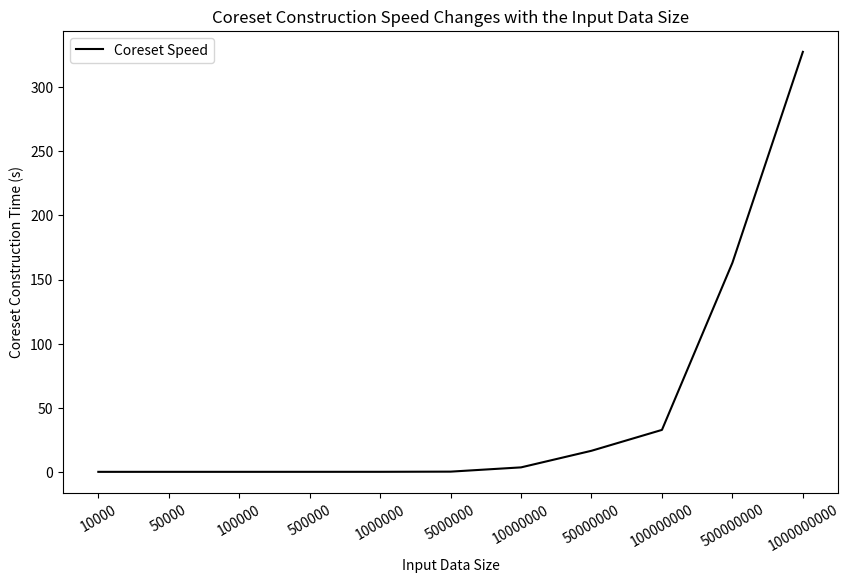

Write Python code to recreate this figure.
import matplotlib.pyplot as plt


def write_list(list_data, output_path):
    '''
    This is a functional method to write the python list into the text file.
    :param list_data: data of list
    :param output_path: output path to the text file
    '''
    assert hasattr(list, '__iter__'), "Please ensure the input data is iterable!"
    with open(output_path, 'w') as f:
        for row in list_data:
            f.write(str(row) + '\n')


def plot_1(arrays, labels):
    le = len(arrays[0])

    plt.figure(figsize=(10, 6))
    plt.title('Coreset Relative Error Changes with the Coreset Size')
    plt.xlabel('Coreset Size')
    plt.ylabel('Relative Error')
    plt.plot(arrays[0], label='Watch_gyroscope', color='orange')
    plt.plot(arrays[1], label='USCensus1990', color='black')
    plt.plot(arrays[2], label='HK-osm', color='royalblue')
    plt.plot([0 for _ in range(le)], '--', label='Zero Line', color='lightgrey')
    plt.legend()

    plt.xticks([i for i in range(le)], labels, rotation=30)

    # plt.show()
    plt.savefig('plot_1.png', dpi=800)


def plot_2(arrays, labels):
    le = len(arrays)

    plt.figure(figsize=(10, 6))
    plt.title('Coreset Construction Speed Changes with the Input Data Size')
    plt.xlabel('Input Data Size')
    plt.ylabel('Coreset Construction Time (s)')
    plt.plot(arrays, label='Coreset Speed', color='black')

    plt.legend()

    plt.xticks([i for i in range(le)], labels, rotation=30)

    # plt.show()
    plt.savefig('plot_2.png', dpi=800)


if __name__ == '__main__':
    # write_list([1, 2, 3], './a.txt')
    # labels = [100, 200, 500, 800, 1000, 2000, 5000, 8000, 10000, 20000, 50000, 80000, 100000]
    # res_1 = [0.024085972, 0.001072616, -0.008699582, -0.002574244, -0.009112084, -0.011478116, -0.025171562,
    #          -0.03415376, -0.011187217, -0.0252848225, -0.027707808, -0.027514924, -0.013150216]
    # res_2 = [0.046315499, 0.028951899, 0.00244828599, 0.002624942, -0.00292165, -0.01968584378, -0.030666252,
    #          -0.029650818, -0.020176628, 0.00228144, -0.00930038, -0.01138555, -0.026102374]
    # res_3 = [0.0354974, 0.0157664, 0.0155286, 0.0155286, 0.00642237, 0.0157664, 0.0155286, 0.0155286, 0.00642237,
    #          0.0157664, 0.0155286, 0.0155286, 0.00642237]
    #
    # plot_1([res_1, res_2, res_3], labels)
    res = [0.0001, 0.01, 0.01, 0.02, 0.03, 0.165, 3.49, 16.44, 32.72, 163.035, 327.55]
    labels = [10000,50000,100000,500000,1000000,5000000,10000000,50000000,100000000,500000000,1000000000]

    plot_2(res, labels)
